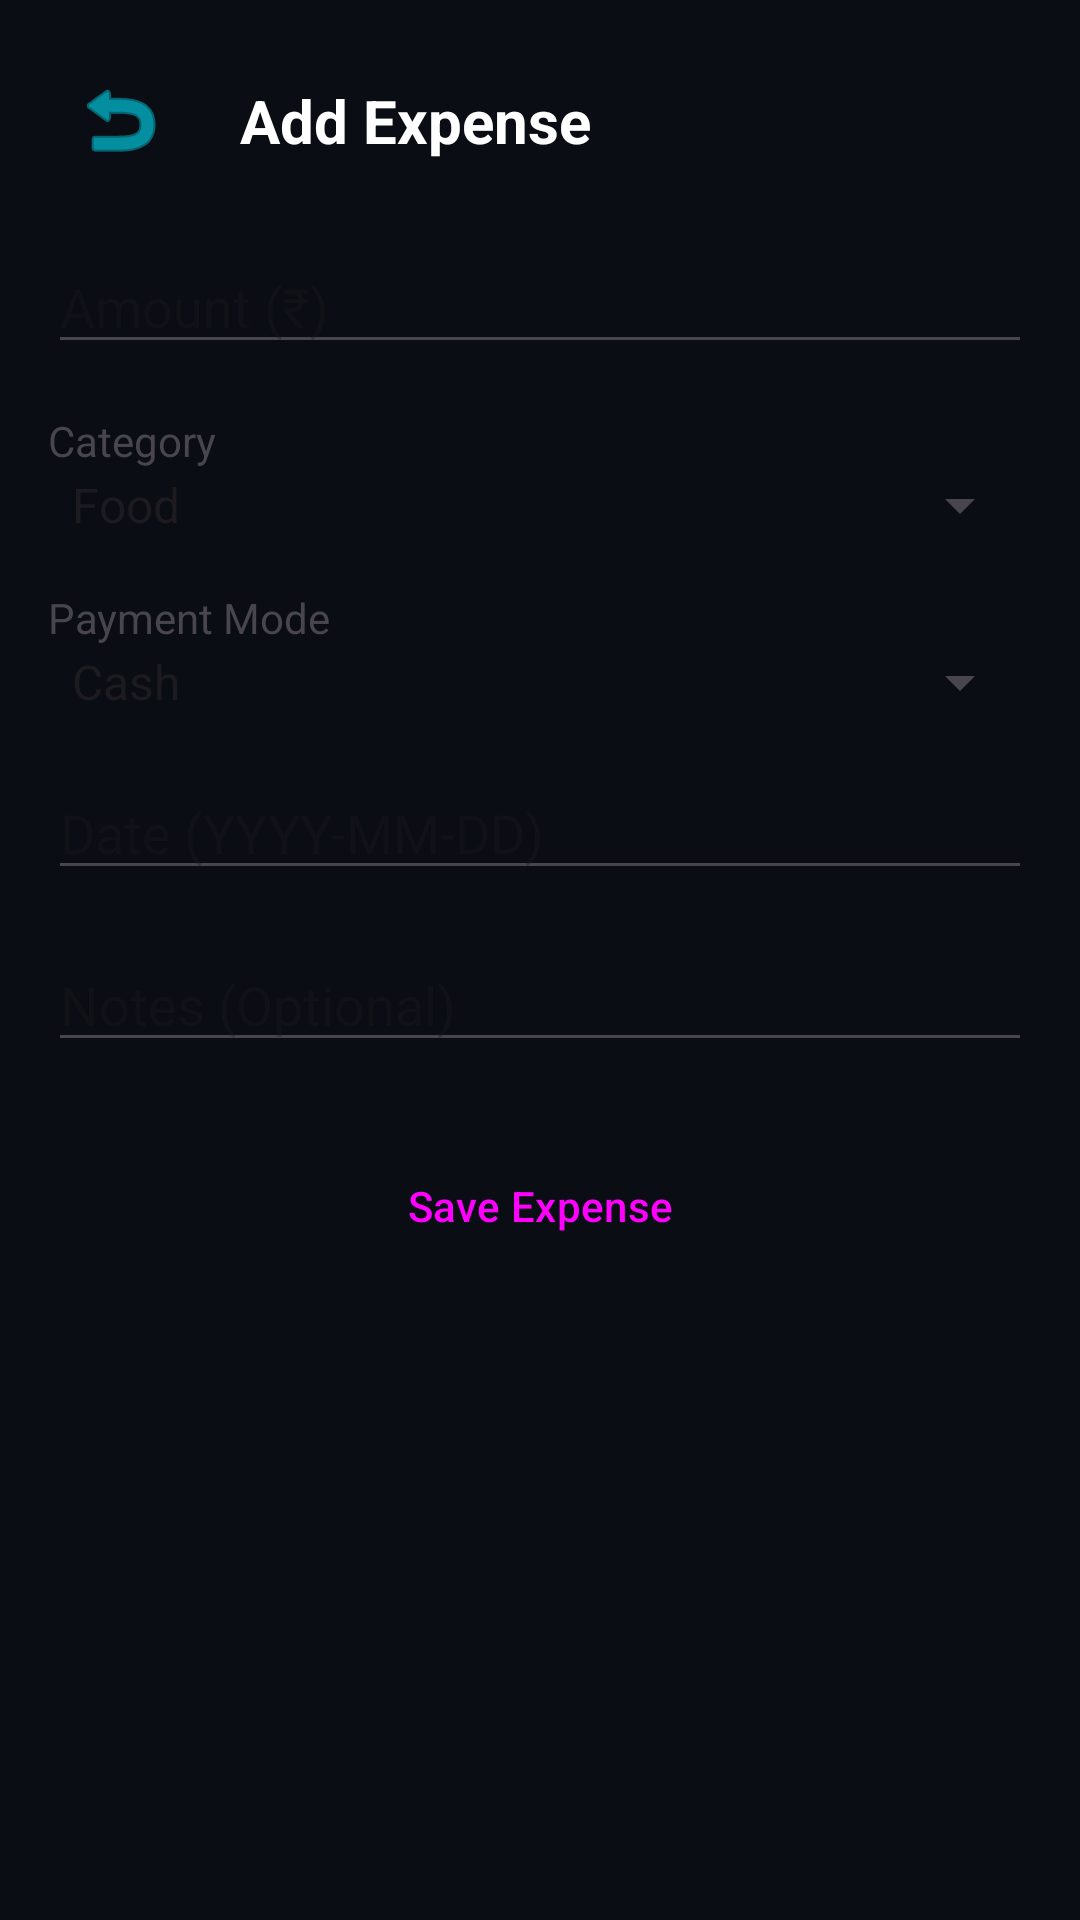

The Android layout XML behind this screen, and the referenced resources:
<!-- AndroidManifest.xml: application theme Theme.SmartWallet -->
<!-- res/layout/activity_add_expense.xml -->
<androidx.constraintlayout.widget.ConstraintLayout
    xmlns:android="http://schemas.android.com/apk/res/android"
    xmlns:app="http://schemas.android.com/apk/res-auto"
    android:layout_width="match_parent"
    android:layout_height="match_parent"
    android:background="@color/background">

    <ImageButton
        android:id="@+id/btn_back"
        android:layout_width="48dp"
        android:layout_height="48dp"
        android:layout_marginStart="16dp"
        android:layout_marginTop="16dp"
        android:background="?attr/selectableItemBackgroundBorderless"
        android:src="@android:drawable/ic_menu_revert"
        app:layout_constraintStart_toStartOf="parent"
        app:layout_constraintTop_toTopOf="parent"
        app:tint="@color/primary" />

    <TextView
        android:id="@+id/tv_title"
        android:layout_width="wrap_content"
        android:layout_height="wrap_content"
        android:text="Add Expense"
        android:textColor="@color/white"
        android:textSize="20sp"
        android:textStyle="bold"
        app:layout_constraintBottom_toBottomOf="@id/btn_back"
        app:layout_constraintStart_toEndOf="@id/btn_back"
        app:layout_constraintTop_toTopOf="@id/btn_back"
        android:layout_marginStart="16dp" />

    <ScrollView
        android:layout_width="match_parent"
        android:layout_height="0dp"
        android:padding="16dp"
        app:layout_constraintTop_toBottomOf="@id/btn_back"
        app:layout_constraintBottom_toBottomOf="parent">

        <LinearLayout
            android:layout_width="match_parent"
            android:layout_height="wrap_content"
            android:orientation="vertical">

            <EditText
                android:id="@+id/et_amount"
                android:layout_width="match_parent"
                android:layout_height="wrap_content"
                android:hint="Amount (₹)"
                android:inputType="numberDecimal"
                android:layout_marginBottom="16dp" />

            <TextView
                android:layout_width="wrap_content"
                android:layout_height="wrap_content"
                android:text="Category" />
            <Spinner
                android:id="@+id/spinner_category"
                android:layout_width="match_parent"
                android:layout_height="wrap_content"
                android:entries="@array/expense_categories"
                android:layout_marginBottom="16dp" />

            <TextView
                android:layout_width="wrap_content"
                android:layout_height="wrap_content"
                android:text="Payment Mode" />
            <Spinner
                android:id="@+id/spinner_payment_mode"
                android:layout_width="match_parent"
                android:layout_height="wrap_content"
                android:entries="@array/payment_modes"
                android:layout_marginBottom="16dp" />

            <EditText
                android:id="@+id/et_date"
                android:layout_width="match_parent"
                android:layout_height="wrap_content"
                android:hint="Date (YYYY-MM-DD)"
                android:focusable="false"
                android:layout_marginBottom="16dp" />

            <EditText
                android:id="@+id/et_notes"
                android:layout_width="match_parent"
                android:layout_height="wrap_content"
                android:hint="Notes (Optional)"
                android:inputType="textMultiLine"
                android:layout_marginBottom="24dp" />

            <Button
                android:id="@+id/btn_save_expense"
                android:layout_width="match_parent"
                android:layout_height="wrap_content"
                android:text="Save Expense" />

        </LinearLayout>
    </ScrollView>
</androidx.constraintlayout.widget.ConstraintLayout>
<!-- resources referenced by this layout -->
<resources>
  <string-array name="expense_categories">
          <item>Food</item>
          <item>Travel</item>
          <item>Petrol</item>
          <item>Recharge</item>
          <item>Shopping</item>
          <item>Other</item>
      </string-array>
  <string-array name="payment_modes">
          <item>Cash</item>
          <item>UPI</item>
          <item>Card</item>
          <item>Bank Transfer</item>
      </string-array>
  <color name="background">#0A0E14</color>
  <color name="primary">#00E5FF</color>
  <color name="white">#FFFFFF</color>
  <style name="Theme.SmartWallet" parent="Theme.Material3.DayNight.NoActionBar">
          
          <item name="colorPrimary">@color/primary</item>
          <item name="colorOnPrimary">@color/on_primary</item>
          <item name="colorPrimaryContainer">@color/primary_dark</item>
          <item name="colorOnPrimaryContainer">@color/white</item>
  
          
          <item name="colorSecondary">@color/secondary</item>
          <item name="colorOnSecondary">@color/on_secondary</item>
  
          
          <item name="android:statusBarColor">@color/background</item>
          <item name="android:windowLightStatusBar">false</item>
  
          
          <item name="android:windowBackground">@color/background</item>
          <item name="colorSurface">@color/surface</item>
          <item name="colorOnSurface">@color/on_surface</item>
  
          
          <item name="android:navigationBarColor">@color/surface</item>
  
          
          <item name="materialCardViewStyle">@style/Widget.SmartWallet.CardView</item>
          <item name="buttonStyle">@style/Widget.SmartWallet.Button</item>
      </style>
  <color name="on_primary">#000000</color>
  <color name="primary_dark">#00B8D4</color>
  <color name="secondary">#7C4DFF</color>
  <color name="on_secondary">#FFFFFF</color>
  <color name="surface">#161B22</color>
  <color name="on_surface">#F3F4F6</color>
  <style name="Widget.SmartWallet.CardView" parent="Widget.Material3.CardView.Elevated">
          <item name="cardCornerRadius">24dp</item>
          <item name="cardElevation">8dp</item>
          <item name="cardBackgroundColor">@color/surface</item>
          <item name="strokeWidth">1dp</item>
          <item name="strokeColor">@color/glass_white</item>
      </style>
  <style name="Widget.SmartWallet.Button" parent="Widget.Material3.Button">
          <item name="cornerRadius">16dp</item>
          <item name="android:insetTop">0dp</item>
          <item name="android:insetBottom">0dp</item>
      </style>
  <color name="glass_white">#1AFFFFFF</color>
</resources>
